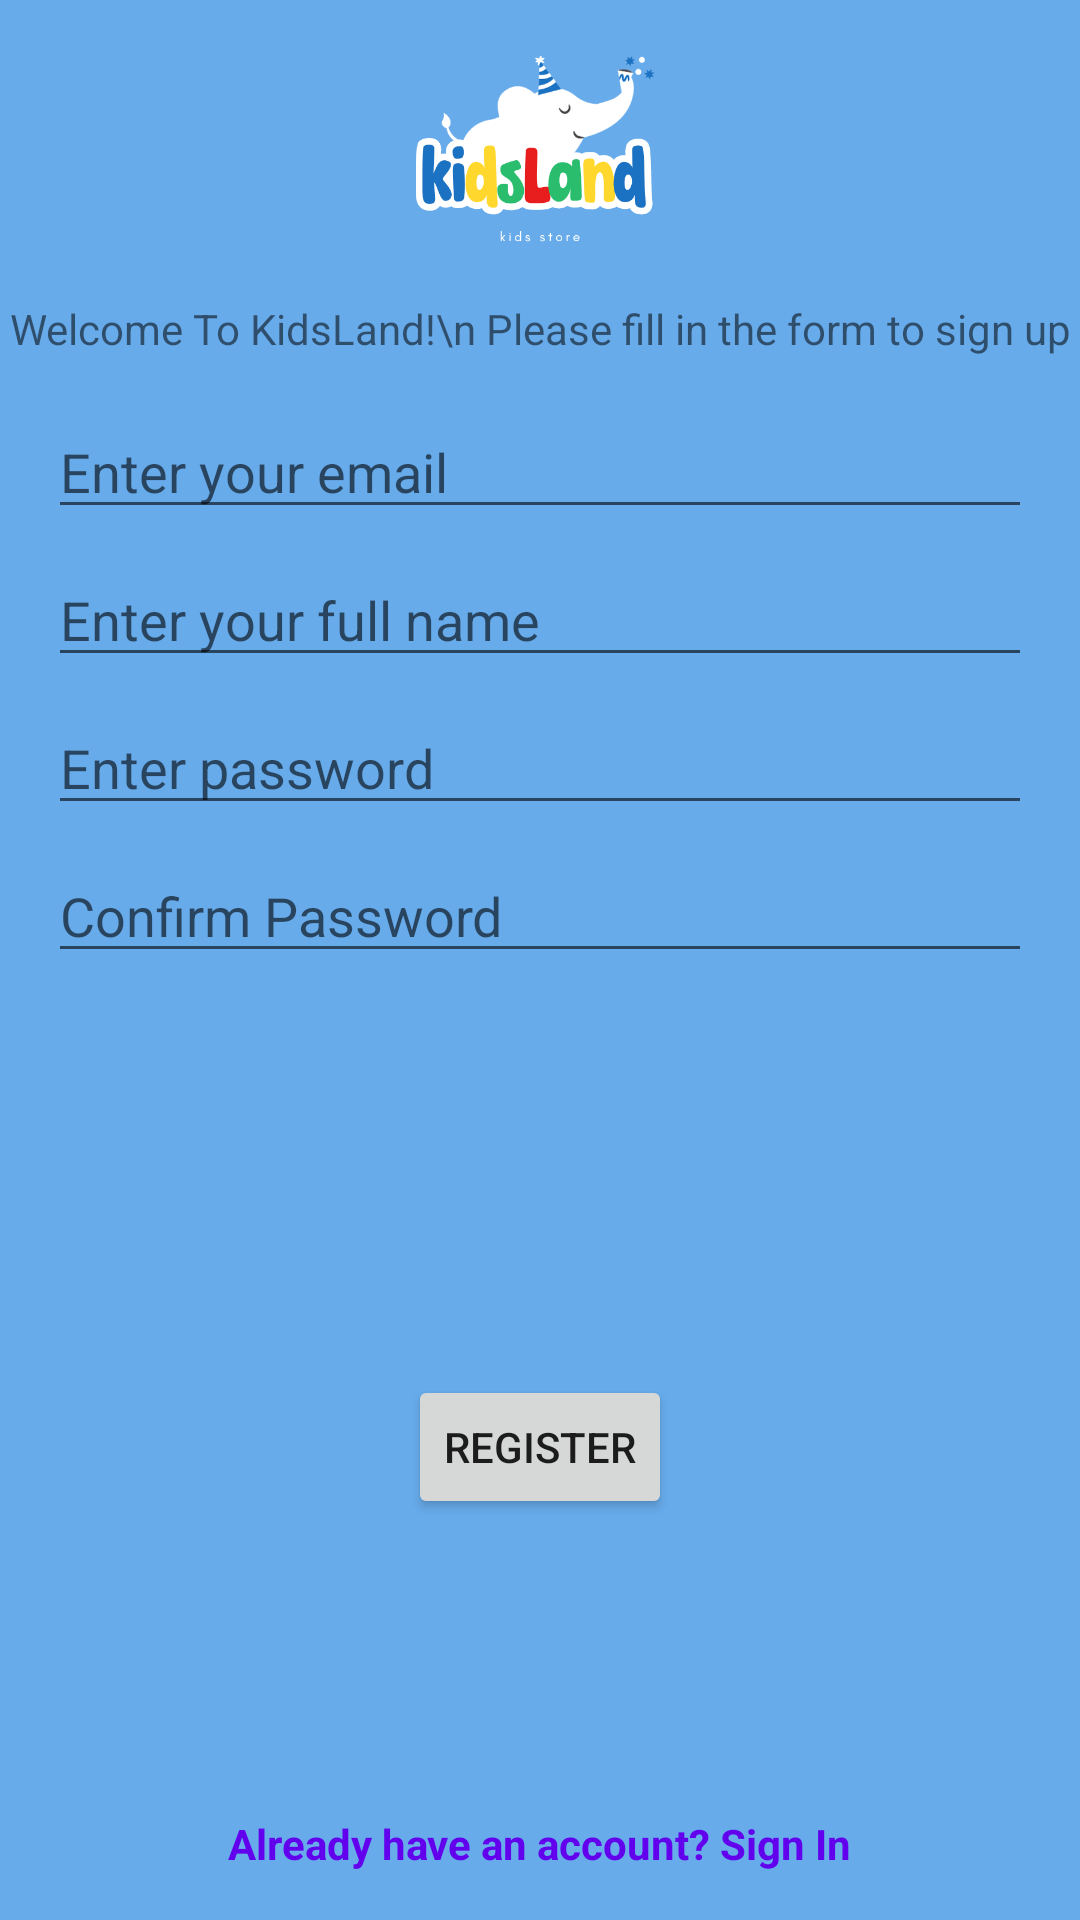

Produce the Android XML layout that renders to this screen, including the resource entries it uses.
<!-- AndroidManifest.xml: application theme Theme.KidsLand -->
<!-- res/layout/activity_signup.xml -->
<?xml version="1.0" encoding="utf-8"?>
<androidx.constraintlayout.widget.ConstraintLayout xmlns:android="http://schemas.android.com/apk/res/android"
    xmlns:app="http://schemas.android.com/apk/res-auto"
    xmlns:tools="http://schemas.android.com/tools"
    android:layout_width="match_parent"
    android:layout_height="match_parent"
    android:background="#67ABEB"
    tools:context=".SignupActivity">

    
    <ImageView
        android:id="@+id/logoImageView"
        android:layout_width="200dp"
    android:layout_height="100dp"
    android:src="@drawable/kidslandlogo"
    android:scaleType="fitCenter"
    app:layout_constraintTop_toTopOf="parent"
    app:layout_constraintStart_toStartOf="parent"
    app:layout_constraintEnd_toEndOf="parent"/>

    
    <TextView
        android:id="@+id/welcomeTextView"
        android:layout_width="wrap_content"
        android:layout_height="wrap_content"
        android:text="Welcome To KidsLand!\n Please fill in the form to sign up"
        android:textAlignment="center"
        app:layout_constraintTop_toBottomOf="@id/logoImageView"
        app:layout_constraintStart_toStartOf="parent"
        app:layout_constraintEnd_toEndOf="parent"/>

    
    <EditText
        android:id="@+id/editTextEmail"
        android:layout_width="0dp"
    android:layout_height="wrap_content"
    android:hint="Enter your email"
    android:inputType="textEmailAddress"
    app:layout_constraintTop_toBottomOf="@id/welcomeTextView"
    app:layout_constraintStart_toStartOf="parent"
    app:layout_constraintEnd_toEndOf="parent"
    android:layout_marginTop="16dp"
    android:layout_marginStart="16dp"
    android:layout_marginEnd="16dp"/>

    
    <EditText
        android:id="@+id/editTextFullName"
        android:layout_width="0dp"
    android:layout_height="wrap_content"
    android:hint="Enter your full name"
    android:inputType="textPersonName"
    app:layout_constraintTop_toBottomOf="@id/editTextEmail"
    app:layout_constraintStart_toStartOf="parent"
    app:layout_constraintEnd_toEndOf="parent"
    android:layout_marginTop="8dp"
    android:layout_marginStart="16dp"
    android:layout_marginEnd="16dp"/>

    
    <EditText
        android:id="@+id/editTextPassword"
        android:layout_width="0dp"
    android:layout_height="wrap_content"
    android:hint="Enter password"
    android:inputType="textPassword"
    app:layout_constraintTop_toBottomOf="@id/editTextFullName"
    app:layout_constraintStart_toStartOf="parent"
    app:layout_constraintEnd_toEndOf="parent"
    android:layout_marginTop="8dp"
    android:layout_marginStart="16dp"
    android:layout_marginEnd="16dp"/>

    
    <EditText
        android:id="@+id/editTextConfirmPassword"
        android:layout_width="0dp"
    android:layout_height="wrap_content"
    android:hint="Confirm Password"
    android:inputType="textPassword"
    app:layout_constraintTop_toBottomOf="@id/editTextPassword"
    app:layout_constraintStart_toStartOf="parent"
    app:layout_constraintEnd_toEndOf="parent"
    android:layout_marginTop="8dp"
    android:layout_marginStart="16dp"
    android:layout_marginEnd="16dp"/>

    
    <Button
        android:id="@+id/registerbutton"
        android:layout_width="wrap_content"
        android:layout_height="wrap_content"
        android:text="Register"
        app:layout_constraintTop_toBottomOf="@+id/editTextConfirmPassword"
        app:layout_constraintStart_toStartOf="parent"
        app:layout_constraintEnd_toEndOf="parent"
        app:layout_constraintBottom_toBottomOf="parent" />


    
    <TextView
        android:id="@+id/alreadyHaveAccountTextView"
        android:layout_width="wrap_content"
        android:layout_height="wrap_content"
        android:text="Already have an account? Sign In"
        android:clickable="true"
    android:focusable="true"
    android:textColor="?attr/colorPrimary"
    android:textStyle="bold"
    android:padding="16dp"
    app:layout_constraintBottom_toBottomOf="parent"
    app:layout_constraintStart_toStartOf="parent"
    app:layout_constraintEnd_toEndOf="parent"/>

    

</androidx.constraintlayout.widget.ConstraintLayout>
<!-- resources referenced by this layout -->
<resources>
  <!-- drawable kidslandlogo: png bitmap (drawable, 34362 bytes) -->
  <style name="Theme.KidsLand" parent="Theme.MaterialComponents.DayNight.DarkActionBar">
          
          <item name="colorPrimary">@color/purple_500</item>
          <item name="colorPrimaryVariant">@color/purple_700</item>
          <item name="colorOnPrimary">@color/white</item>
          
          <item name="colorSecondary">@color/teal_200</item>
          <item name="colorSecondaryVariant">@color/teal_700</item>
          <item name="colorOnSecondary">@color/black</item>
          
          <item name="android:statusBarColor">?attr/colorPrimaryVariant</item>
          
      </style>
  <!-- not gathered from this repository: default colours our renderer supplied (Android Studio template values) -->
  <color name="purple_500">#FF6200EE</color>
  <color name="purple_700">#FF3700B3</color>
  <color name="teal_200">#FF03DAC5</color>
  <color name="teal_700">#FF018786</color>
  <color name="black">#FF000000</color>
  <color name="white">#FFFFFFFF</color>
</resources>
